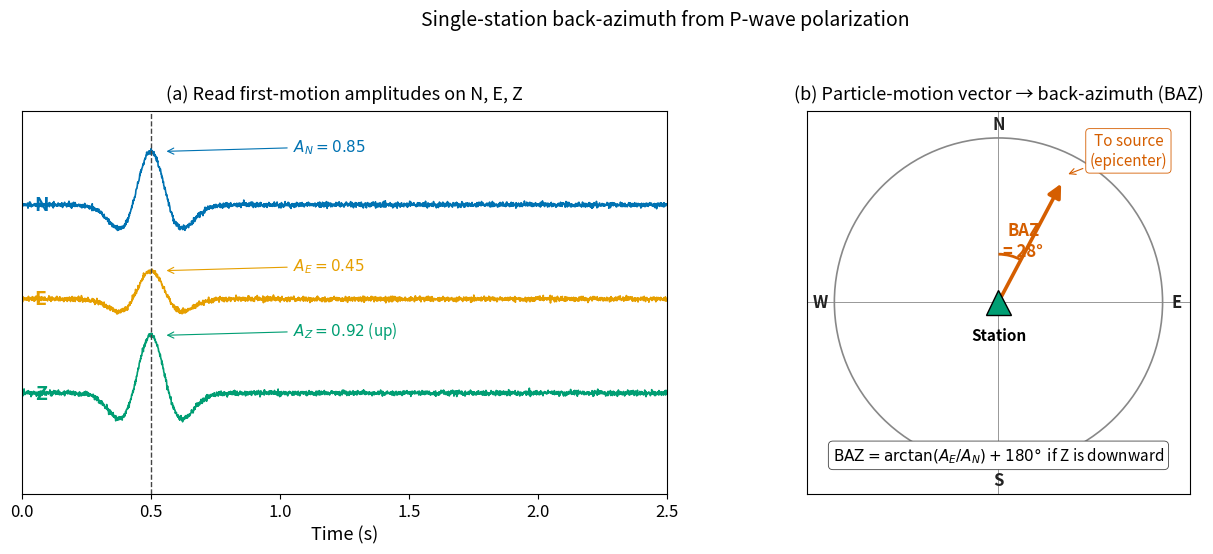

Here is the Python script that generated this plot:
"""
fig_polarization_baz.py

Scientific content: Single-station back-azimuth estimation from P-wave
polarization. Because P-waves are longitudinally polarized along the
direction of propagation, the ratio of the first-motion amplitudes on
the East and North horizontal components yields the back-azimuth — the
direction *from* the station *to* the source — modulo a 180° ambiguity
that the vertical-component polarity resolves.

Reproduces the scientific content of:
  Stein & Wysession (2003), Ch. 5 §5.3.
  Lowrie & Fichtner (2020), Ch. 5.

Output: assets/figures/fig_polarization_baz.png
License: CC-BY 4.0
"""
import numpy as np
import matplotlib.pyplot as plt
import matplotlib as mpl
from matplotlib import patches

mpl.rcParams.update({
    "font.size": 13, "axes.titlesize": 15, "axes.labelsize": 13,
    "xtick.labelsize": 12, "ytick.labelsize": 12, "legend.fontsize": 11,
    "figure.dpi": 130, "savefig.dpi": 200,
})

C_N = "#0072B2"
C_E = "#E69F00"
C_Z = "#009E73"
C_TRACE = "#1A1A1A"
C_BAZ = "#D55E00"

fig, axes = plt.subplots(1, 2, figsize=(13.5, 5.6),
                         gridspec_kw=dict(width_ratios=[1.0, 1.0]))

# ── Panel (a): three-component first-motion seismogram ─────────────
ax = axes[0]
t = np.linspace(0, 2.5, 2500)
t_p = 0.5     # P-arrival time
amp_n = 0.85   # peak amplitude on N component (positive)
amp_e = 0.45   # peak amplitude on E component (positive)
amp_z = 0.92   # peak amplitude on Z component (negative — upward = downward in seismogram convention varies)

def first_motion(t, t0, peak, w=0.10):
    arg = ((t - t0) / w) ** 2
    return peak * (1 - 2 * arg) * np.exp(-arg)


n_trace = first_motion(t, t_p, amp_n) + 0.02 * np.random.default_rng(1).standard_normal(t.size)
e_trace = first_motion(t, t_p, amp_e) + 0.02 * np.random.default_rng(2).standard_normal(t.size)
z_trace = first_motion(t, t_p, amp_z) + 0.02 * np.random.default_rng(3).standard_normal(t.size)

# Stack the three traces with vertical offset
spacing = 1.5
ax.plot(t, n_trace + 2 * spacing, color=C_N, lw=1.2)
ax.plot(t, e_trace + 1 * spacing, color=C_E, lw=1.2)
ax.plot(t, z_trace + 0 * spacing, color=C_Z, lw=1.2)

# Phase pick line
ax.axvline(t_p, color="#444", lw=1.0, ls="--", zorder=3)

# Amplitude annotations (peak first-motion)
ax.annotate(f"$A_N = {amp_n:.2f}$", xy=(t_p + 0.05, 2 * spacing + amp_n),
            xytext=(t_p + 0.55, 2 * spacing + amp_n),
            fontsize=11, color=C_N,
            arrowprops=dict(arrowstyle="->", color=C_N, lw=0.8))
ax.annotate(f"$A_E = {amp_e:.2f}$", xy=(t_p + 0.05, 1 * spacing + amp_e),
            xytext=(t_p + 0.55, 1 * spacing + amp_e),
            fontsize=11, color=C_E,
            arrowprops=dict(arrowstyle="->", color=C_E, lw=0.8))
ax.annotate(f"$A_Z = {amp_z:.2f}$ (up)", xy=(t_p + 0.05, 0 + amp_z),
            xytext=(t_p + 0.55, 0 + amp_z),
            fontsize=11, color=C_Z,
            arrowprops=dict(arrowstyle="->", color=C_Z, lw=0.8))

# Component labels
ax.text(0.05, 2 * spacing, "N", fontsize=14, fontweight="bold",
        color=C_N, va="center")
ax.text(0.05, 1 * spacing, "E", fontsize=14, fontweight="bold",
        color=C_E, va="center")
ax.text(0.05, 0, "Z", fontsize=14, fontweight="bold",
        color=C_Z, va="center")

ax.set_xlim(0, 2.5)
ax.set_ylim(-1.6, 4.5)
ax.set_xlabel("Time (s)")
ax.set_yticks([])
ax.set_title("(a) Read first-motion amplitudes on N, E, Z",
             fontsize=13, pad=8)
ax.grid(False)

# ── Panel (b): map view with back-azimuth ──────────────────────────
ax = axes[1]
ax.set_xlim(-1.4, 1.4)
ax.set_ylim(-1.4, 1.4)
ax.set_aspect("equal")
ax.set_xticks([])
ax.set_yticks([])
ax.set_title("(b) Particle-motion vector → back-azimuth (BAZ)",
             fontsize=13, pad=8)

# Compass rose
ax.axhline(0, color="#888", lw=0.6, zorder=1)
ax.axvline(0, color="#888", lw=0.6, zorder=1)
compass = patches.Circle((0, 0), 1.2, fill=False, edgecolor="#888", lw=1.2,
                         zorder=2)
ax.add_patch(compass)
for label, x, y in [("N", 0, 1.30), ("S", 0, -1.30),
                    ("E", 1.30, 0), ("W", -1.30, 0)]:
    ax.text(x, y, label, ha="center", va="center", fontsize=12,
            fontweight="bold", color="#222")

# Station at origin
ax.plot(0, 0, marker="^", color="#009E73", ms=18, mec="#000", mew=1.0,
        zorder=6)
ax.text(0.0, -0.18, "Station", ha="center", va="top", fontsize=11,
        fontweight="bold")

# Draw the particle-motion vector (A_E, A_N) — pointing to source for downward P
A_N_norm = amp_n / np.sqrt(amp_n ** 2 + amp_e ** 2)
A_E_norm = amp_e / np.sqrt(amp_n ** 2 + amp_e ** 2)
# Z is positive upward in seismogram convention here; AZ > 0 means motion is
# upward; for an emergent P arriving from below, upward Z means the source
# is in the direction (A_E, A_N). For downward Z, source is (-A_E, -A_N).
ax.annotate("", xy=(A_E_norm, A_N_norm), xytext=(0, 0),
            arrowprops=dict(arrowstyle="-|>", color=C_BAZ, lw=2.6,
                            mutation_scale=20))

# Back-azimuth angle arc
azi = np.degrees(np.arctan2(A_E_norm, A_N_norm))   # azimuth from N, clockwise
arc = patches.Arc((0, 0), 0.7, 0.7, angle=0, theta1=90 - azi, theta2=90,
                  color=C_BAZ, lw=2.0)
ax.add_patch(arc)
ax.text(0.18, 0.45, f"BAZ\n= {azi:.0f}°", color=C_BAZ, fontsize=12,
        fontweight="bold", ha="center", va="center")

# Source direction annotation
ax.annotate("To source\n(epicenter)", xy=(A_E_norm * 1.05, A_N_norm * 1.05),
            xytext=(0.95, 1.0),
            fontsize=11, color=C_BAZ, ha="center",
            arrowprops=dict(arrowstyle="->", color=C_BAZ, lw=0.8),
            bbox=dict(facecolor="white", edgecolor=C_BAZ, lw=0.6,
                      boxstyle="round,pad=0.25"))

# Equation box
ax.text(0, -1.05,
        r"$\mathrm{BAZ} = \arctan(A_E / A_N) + 180°\,$ if Z is downward",
        ha="center", va="top", fontsize=11,
        bbox=dict(facecolor="white", edgecolor="#444", lw=0.6,
                  boxstyle="round,pad=0.3"))

fig.suptitle("Single-station back-azimuth from P-wave polarization",
             fontsize=14, y=0.99)
fig.tight_layout(rect=[0, 0, 1, 0.96])

if __name__ == "__main__":
    import os
    os.makedirs("assets/figures", exist_ok=True)
    out = "assets/figures/fig_polarization_baz.png"
    fig.savefig(out, dpi=200, bbox_inches="tight")
    print(f"Saved: {out}")
